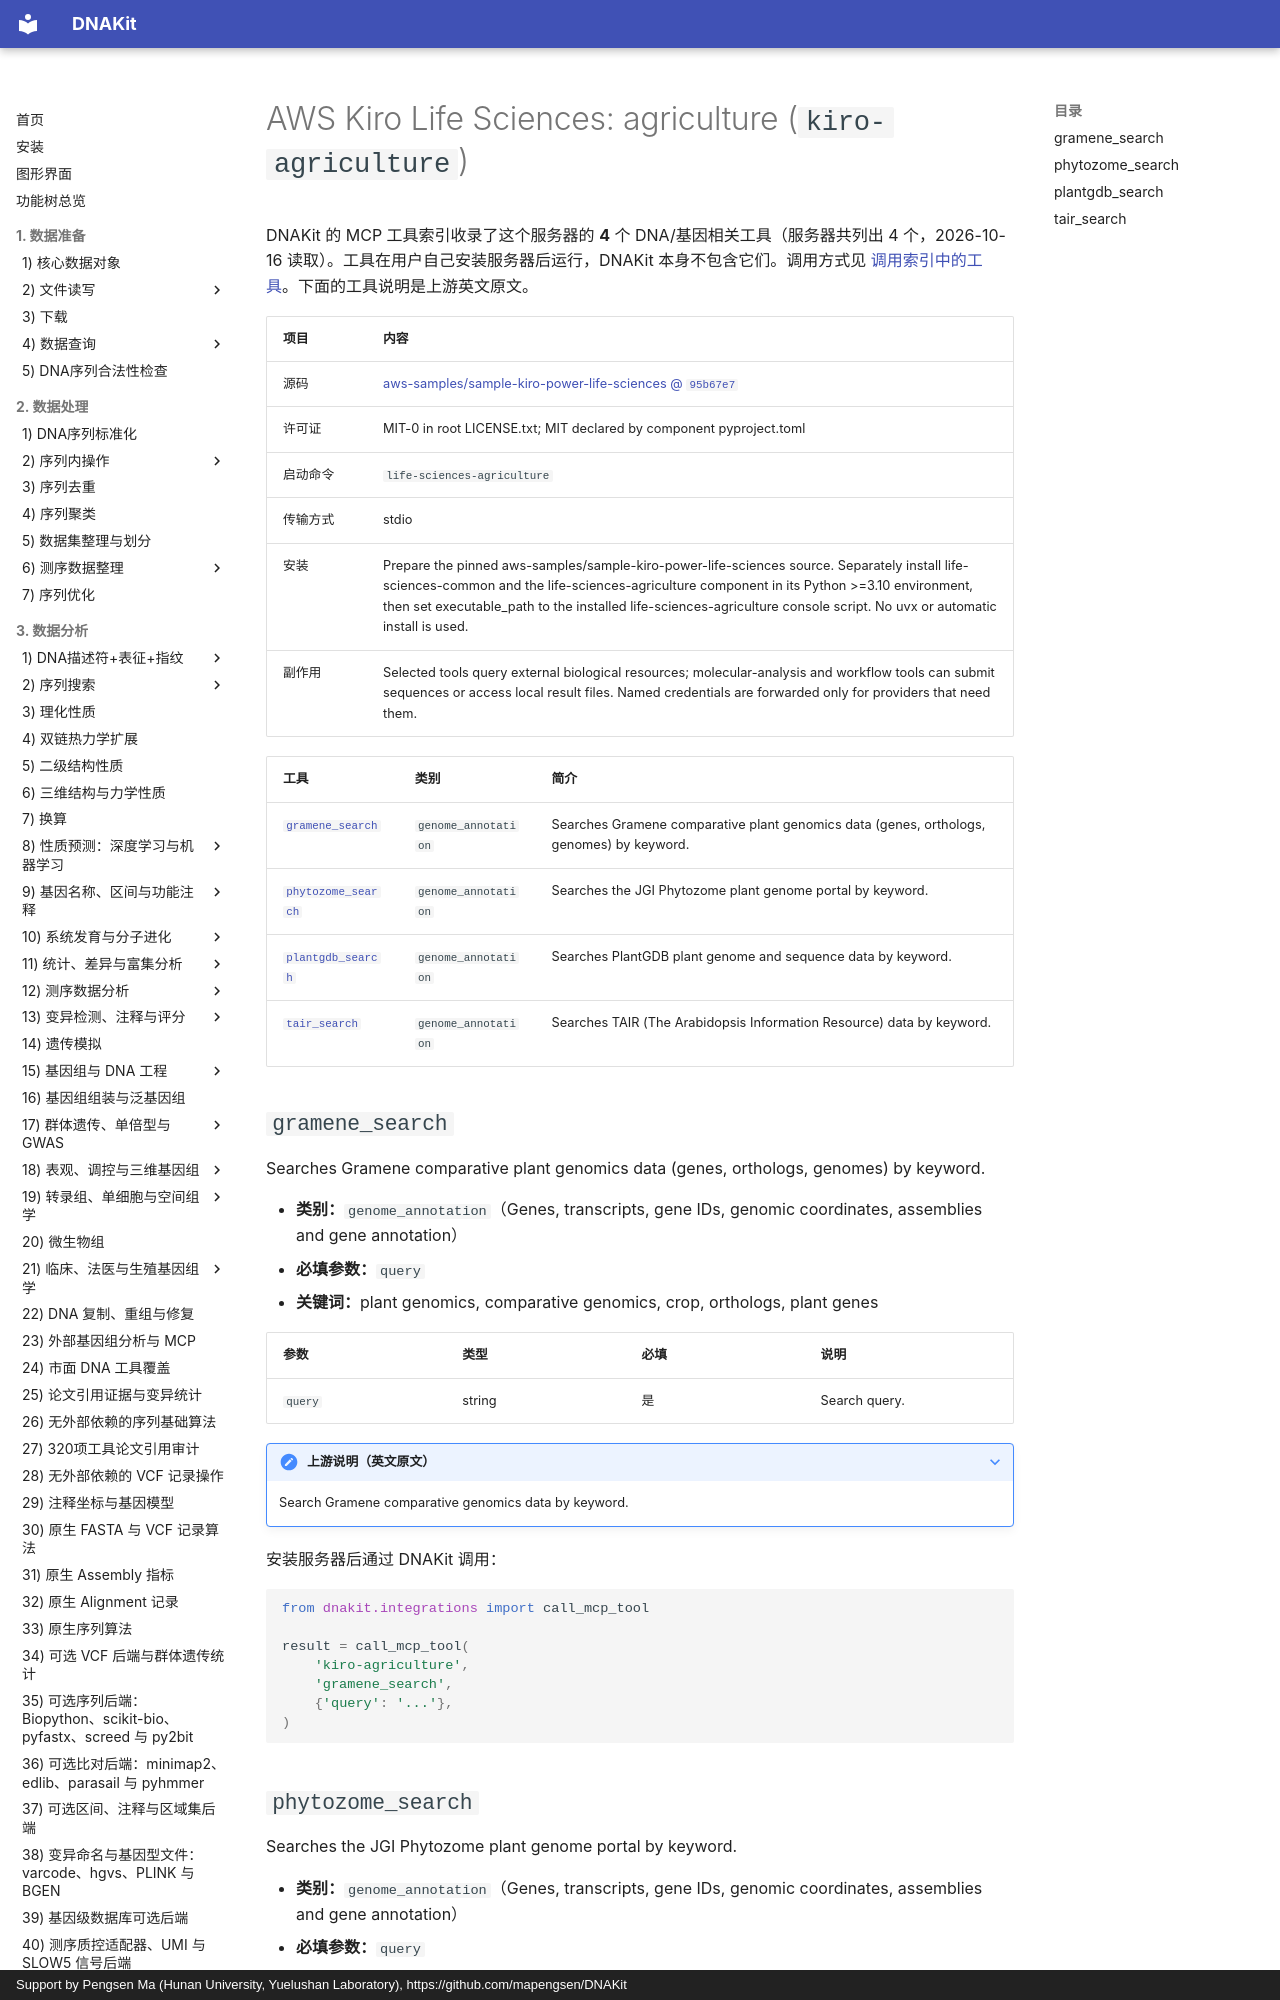

repository: mapengsen/DNAKit · page: llm_tools/mcp_tools/kiro-agriculture/index.html · generator: mkdocs · copyright: Support by Pengsen Ma (Hunan University, Yuelushan Laboratory), https://github.com/mapengsen/DNAKit

# AWS Kiro Life Sciences: agriculture (`kiro-agriculture`)

DNAKit 的 MCP 工具索引收录了这个服务器的 **4** 个 DNA/基因相关工具（服务器共列出 4 个，2026-10-16 读取）。工具在用户自己安装服务器后运行，DNAKit 本身不包含它们。调用方式见 [调用索引中的工具](../../api/features/111_mcp_tool_index.md#4-calling-a-tool-that-was-found)。下面的工具说明是上游英文原文。
